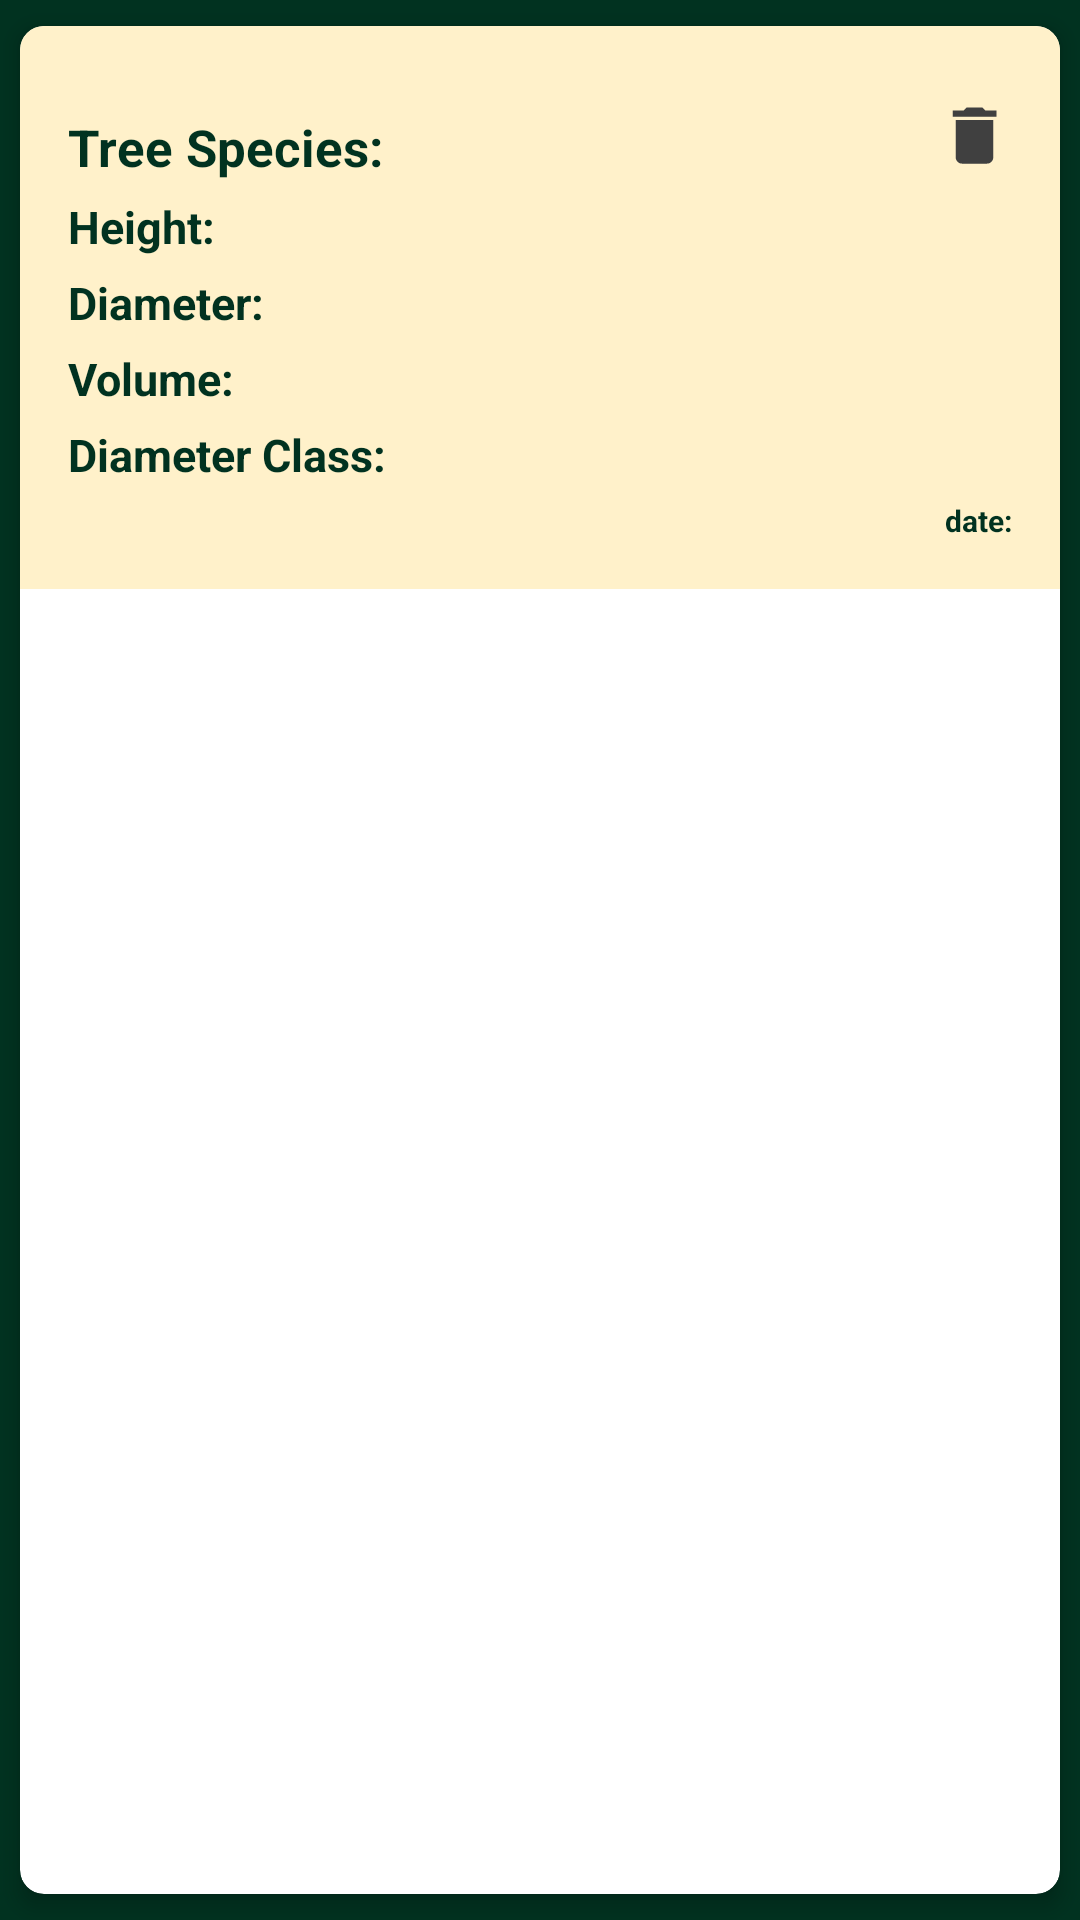

Layout XML and referenced resources for this Android screen:
<!-- AndroidManifest.xml: application theme Theme.MyAppKotlin -->
<!-- res/layout/classification_items.xml -->
<?xml version="1.0" encoding="utf-8"?>
<androidx.cardview.widget.CardView xmlns:android="http://schemas.android.com/apk/res/android"
    xmlns:app="http://schemas.android.com/apk/res-auto"
    android:layout_width="match_parent"
    android:layout_height="wrap_content"
    android:background="@color/darkgreencolor"
    app:cardCornerRadius="8dp"
    app:cardElevation="4dp"
    app:cardUseCompatPadding="true">

    <LinearLayout
        android:layout_width="match_parent"
        android:layout_height="wrap_content"
        android:background="#FFF1CA"
        android:orientation="vertical"
        android:padding="16dp"

        >

        <RelativeLayout
            android:layout_width="match_parent"
            android:layout_height="wrap_content"
            android:layout_marginTop="8dp"
            android:orientation="horizontal">

            <TextView
                android:id="@+id/treeSpecies"
                android:layout_width="wrap_content"
                android:layout_height="wrap_content"
                android:layout_marginTop="5dp"
                android:text="@string/TreeSpeciesValueData"
                android:textColor="@color/darkgreencolor"
                android:textSize="17sp"
                android:textStyle="bold" />


               <ImageView
                   android:id="@+id/delBtnData"
                   android:layout_width="25dp"
                   android:layout_height="25dp"
                   android:layout_alignParentEnd="true"
                   android:src="@drawable/baseline_delete_24"/>


        </RelativeLayout>

        <TextView
            android:id="@+id/heightResult"
            android:layout_width="wrap_content"
            android:layout_height="wrap_content"
            android:text="@string/HeightResult"
            android:textColor="@color/darkgreencolor"
            android:layout_marginTop="5dp"
            android:textSize="15sp"
            android:textStyle="bold" />

        <TextView
            android:id="@+id/diameterResult"
            android:layout_width="wrap_content"
            android:layout_height="wrap_content"
            android:layout_marginTop="5dp"
            android:text="@string/DiameterResult"
            android:textColor="@color/darkgreencolor"
            android:textSize="15sp"
            android:textStyle="bold" />

        <TextView
            android:id="@+id/volumeResult"
            android:layout_width="wrap_content"
            android:layout_height="wrap_content"
            android:layout_marginTop="5dp"
            android:text="@string/VolumeResult"
            android:textColor="@color/darkgreencolor"
            android:textSize="15sp"
            android:textStyle="bold" />



        <TextView
            android:id="@+id/diameterClass"
            android:layout_width="wrap_content"
            android:layout_height="wrap_content"
            android:layout_marginTop="5dp"
            android:text="@string/DiameterClassData"
            android:textColor="@color/darkgreencolor"
            android:textSize="15sp"
            android:textStyle="bold" />


        <TextView
            android:id="@+id/dateVolumeClass"
            android:layout_width="match_parent"
            android:layout_height="wrap_content"
            android:layout_marginTop="5dp"
            android:textAlignment="textEnd"
            android:text="@string/date"
            android:textColor="@color/darkgreencolor"
            android:textSize="10sp"
            android:textStyle="bold" />

    </LinearLayout>


</androidx.cardview.widget.CardView>
<!-- resources referenced by this layout -->
<resources>
  <color name="darkgreencolor">#013220</color>
  <!-- drawable baseline_delete_24 (drawable) -->
  <vector xmlns:android="http://schemas.android.com/apk/res/android" android:height="48dp" android:tint="#404040" android:viewportHeight="24" android:viewportWidth="24" android:width="48dp">
        
      <path android:fillColor="@android:color/white" android:pathData="M6,19c0,1.1 0.9,2 2,2h8c1.1,0 2,-0.9 2,-2V7H6v12zM19,4h-3.5l-1,-1h-5l-1,1H5v2h14V4z"/>
      
  </vector>
  <string name="DiameterClassData">Diameter Class:</string>
  <string name="DiameterResult">Diameter:</string>
  <string name="HeightResult">Height:</string>
  <string name="TreeSpeciesValueData">Tree Species:</string>
  <string name="VolumeResult">Volume:</string>
  <string name="date">date:</string>
  <style name="Theme.MyAppKotlin" parent="Base.Theme.MyAppKotlin" />
  <style name="Base.Theme.MyAppKotlin" parent="Theme.AppCompat.Light.NoActionBar">
          <item name="android:windowFullscreen">true</item>
          
          
          <item name="android:windowBackground">@color/darkgreencolor</item>
      </style>
</resources>
